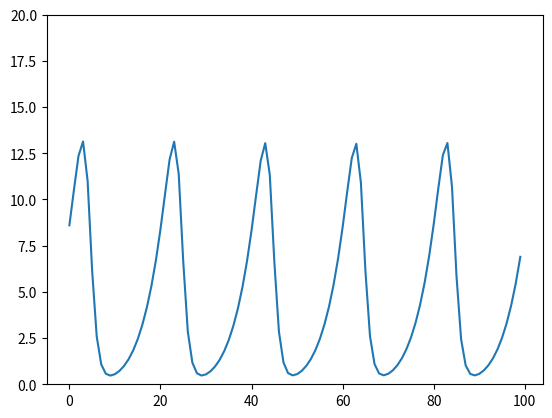

Generate this figure with matplotlib:
import numpy as np
import matplotlib.pyplot as plt
from scipy.integrate import solve_ivp
import math
import tqdm

n = 100
L = 100 #Domain of size 100
dx = L/n #The size of the spatial step
nu = 180 #The advection coefficient 
x = np.arange(0,L,dx) #Setting

print(len(x))

def MOL_matrices(n,dx,diff_constant,adv_constant):#The construction of the Method Of Lines matrices for First order and Second Order
    SOM = np.zeros((n,n))
    FOM = np.zeros((n,n))

    np.fill_diagonal(SOM,-2)
    np.fill_diagonal(SOM[1:], 1)
    np.fill_diagonal(SOM[:, 1:], 1)
    SOM[0,-1] = 1
    SOM[-1,0] = 1


    np.fill_diagonal(FOM,-1)
    #np.fill_diagonal(FOM[1:], 1)
    np.fill_diagonal(FOM[:,1:],1)
    FOM[-1,0] = 1

    return (SOM*dx**(-2))*diff_constant,FOM*(dx**(-1))*adv_constant

def Gaussian_fit(x,sigma,mean,scale): #Fitting some Normal distribution to the U and W vectors

    return scale*10*((sigma*np.sqrt(2*math.pi))**(-1))*np.exp(-((x - mean) ** 2) / (2 * sigma ** 2))

def noise_fit(x,noise_scale):
    #adding positive noise from 0
    return noise_scale*np.random.rand(len(x))


#u_init = Gaussian_fit(x,sigma=4,mean=L//2,scale=2)
#w_init = Gaussian_fit(x,sigma=4,mean=L//2,scale=2)
u_init = noise_fit(x,noise_scale=0.4)
w_init = noise_fit(x,noise_scale=0.4)

DU,DW = MOL_matrices(n,dx,diff_constant=1,adv_constant=nu) #First order and second order matrices!
dudt = np.zeros_like(u_init)
dudt = np.zeros_like(w_init)


def spatial_deriv(t,y_vector):#This is returning the spatial derivative
    dudt = DU@y_vector[:n] 
    dwdt = DW@y_vector[n:] #The w vector
    return np.concatenate([dudt, dwdt])
def solve_diff(fun,t_span,u_init,w_init,resolution):#This is solving over time (using solve_ivp)
    y_vector = np.concatenate([u_init,w_init])
    sol = solve_ivp(fun, t_span, y_vector,method='RK45', t_eval=np.linspace(t_span[0], t_span[1], resolution))
    u_solution = sol.y[:n, :]
    w_solution = sol.y[n:, :]
    return u_solution,w_solution


a = 2.2
b = 0.45

w_init = w_init + a
u_init = u_init + 1
def klaus_model(t,y_vector):
    dudt = np.multiply(y_vector[n:],np.square(y_vector[:n]))-b*y_vector[:n]+DU@y_vector[:n]
    dwdt = a-y_vector[n:]-np.multiply(y_vector[n:],np.square(y_vector[:n]))+DW@y_vector[n:]
    return np.concatenate([dudt,dwdt])

t_span = [0,200]
u_sol,w_sol = solve_diff(klaus_model,t_span,u_init,w_init,resolution = 10)
plt.figure()
plt.plot(x,u_sol[:,-1])
"""for i in range(10):
    plt.plot(x,u_sol[:,i])
"""
plt.ylim([0,20])
plt.show()

print(DW)
